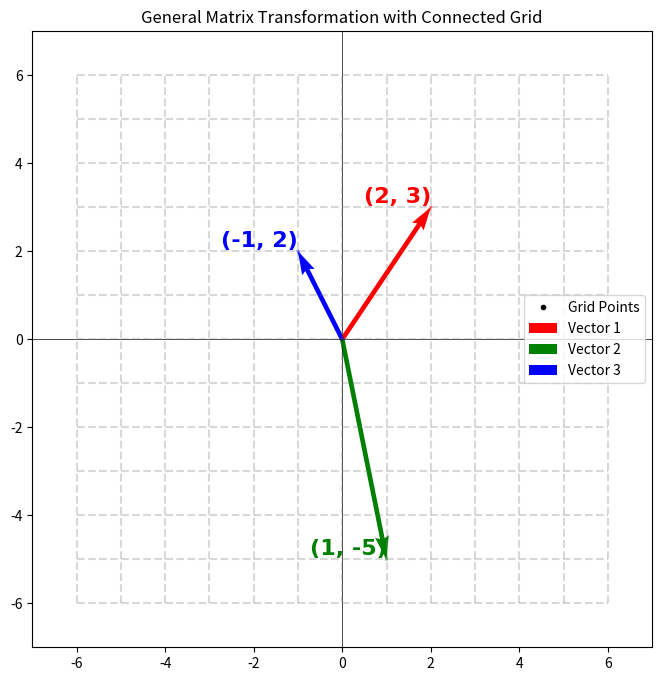

This chart was generated by the following Python code:
# Re-import necessary libraries
import numpy as np
import matplotlib.pyplot as plt
from matplotlib.animation import FuncAnimation

# Define a general transformation matrix (modify this for different transformations)
transformation_matrix = np.array([
    [1, 1],  # Example: Scaling and Shearing
    [0, -1]
])

# Define the initial vectors
vectors = [
    np.array([2, 3]),
    np.array([1, -5]),
    np.array([-1, 2]),
]

# Define the grid
grid_size = 6
x = np.arange(-grid_size, grid_size + 1)
y = np.arange(-grid_size, grid_size + 1)
X, Y = np.meshgrid(x, y)  # Create grid points
grid_points = np.vstack([X.ravel(), Y.ravel()])

# Prepare horizontal and vertical grid lines
horizontal_lines = [[(x[0], y_val), (x[-1], y_val)] for y_val in y]
vertical_lines = [[(x_val, y[0]), (x_val, y[-1])] for x_val in x]
grid_lines_all = horizontal_lines + vertical_lines

# Speed parameter
speed = 50

# Define colors
colors = ['r', 'g', 'b', 'm', 'c', 'y']

# Set up figure and axis
fig, ax = plt.subplots(figsize=(8, 8))
ax.set_xlim(-grid_size - 1, grid_size + 1)
ax.set_ylim(-grid_size - 1, grid_size + 1)
ax.set_title('General Matrix Transformation with Connected Grid')
ax.axhline(0, color='black', linewidth=0.5)
ax.axvline(0, color='black', linewidth=0.5)

# Draw faded static grid lines
for (start, end) in grid_lines_all:
    ax.plot([start[0], end[0]], [start[1], end[1]], color='gray', linestyle='--', alpha=0.3)

# Initialize animated grid points (dots) and connected lines
grid_dots, = ax.plot([], [], 'ko', markersize=3, label='Grid Points')
animated_grid_lines = [ax.plot([], [], color='gray', linestyle='--', linewidth=1, alpha=0.5)[0] for _ in grid_lines_all]

# Initialize vector arrows and lines
quivers = [ax.quiver(0, 0, v[0], v[1], angles='xy', scale_units='xy', scale=1,
                     color=colors[i % len(colors)], label=f'Vector {i+1}')
           for i, v in enumerate(vectors)]
initial_lines = [ax.plot([0, v[0]], [0, v[1]], color=colors[i % len(colors)], linestyle='-', linewidth=2, alpha=0.5)[0]
                 for i, v in enumerate(vectors)]
previous_positions = [[] for _ in vectors]
previous_lines = [ax.plot([], [], '--', color=colors[i % len(colors)], alpha=0.5, linewidth=2)[0]
                  for i in range(len(vectors))]

# Text annotations
initial_coords = [ax.text(v[0], v[1], f'({v[0]}, {v[1]})', fontsize=16, color=colors[i % len(colors)],
                          ha='right', va='bottom', fontfamily='Times New Roman', fontweight='bold')
                  for i, v in enumerate(vectors)]
final_coords = [ax.text(0, 0, '', fontsize=16, color=colors[i % len(colors)],
                        ha='left', va='top', fontfamily='Times New Roman', fontweight='bold')
                for i in range(len(vectors))]

# Pause frames at the beginning
def initial_pause():
    for _ in range(10):
        yield None

# Update function for animation
def update(frame):
    if frame is None:
        return *quivers, grid_dots, *animated_grid_lines, *previous_lines, *initial_coords, *final_coords, *initial_lines

    alpha = frame / 90
    interpolated_matrix = np.eye(2) * (1 - alpha) + transformation_matrix * alpha

    # Transform grid points and update dots
    transformed_grid = interpolated_matrix @ grid_points
    grid_dots.set_data(transformed_grid[0], transformed_grid[1])

    # Update connected grid lines
    for i, ((start, end), line) in enumerate(zip(grid_lines_all, animated_grid_lines)):
        p1 = interpolated_matrix @ np.array(start)
        p2 = interpolated_matrix @ np.array(end)
        line.set_data([p1[0], p2[0]], [p1[1], p2[1]])

    # Transform and update vectors
    transformed_vectors = [interpolated_matrix @ v for v in vectors]
    for i, (quiver, vec) in enumerate(zip(quivers, transformed_vectors)):
        quiver.set_UVC(vec[0], vec[1])
        previous_positions[i].append((vec[0], vec[1]))
        x_vals, y_vals = zip(*previous_positions[i])
        previous_lines[i].set_data(x_vals, y_vals)

    if frame == 90:
        for coord, vec in zip(final_coords, transformed_vectors):
            coord.set_position((vec[0], vec[1]))
            coord.set_text(f'({vec[0]:.2f}, {vec[1]:.2f})')

    return *quivers, grid_dots, *animated_grid_lines, *previous_lines, *initial_coords, *final_coords, *initial_lines

# Run animation
def run_animation():
    for pos in previous_positions:
        pos.clear()
    for txt in final_coords:
        txt.set_text('')
    ani = FuncAnimation(fig, update, frames=[*initial_pause(), *np.arange(0, 91, 1)],
                        interval=speed, blit=True, repeat=False)
    plt.legend()
    plt.show()

run_animation()
